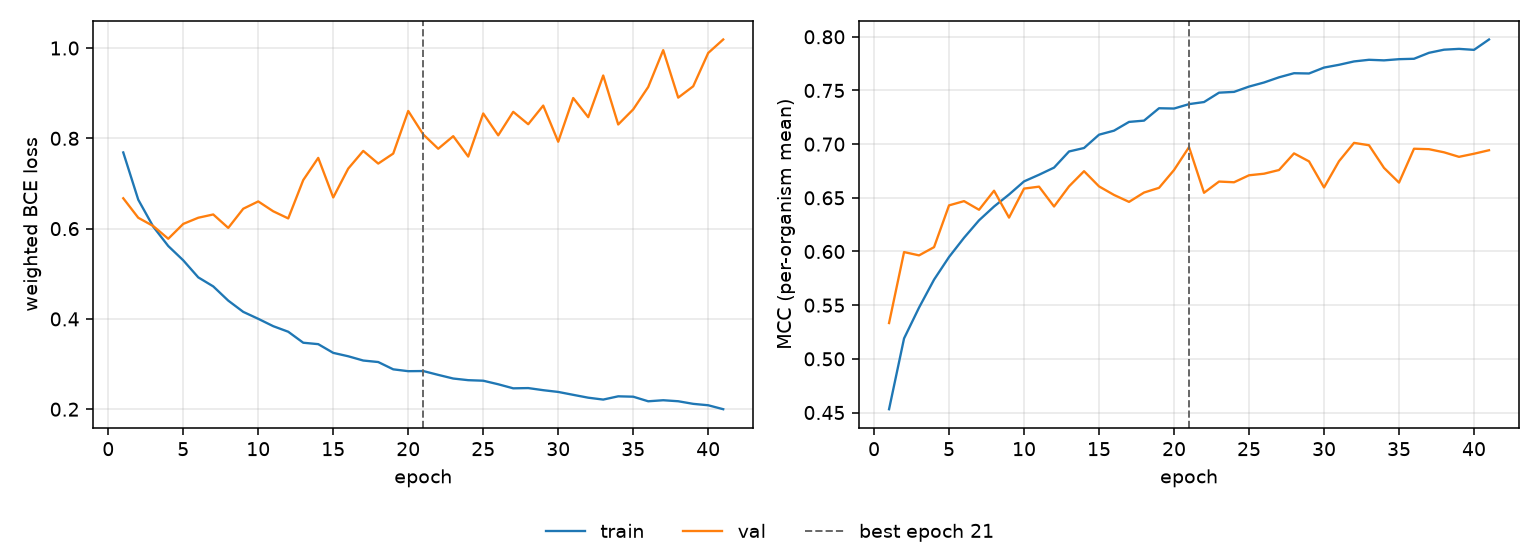

Values plotted in this chart, from the file beside it:
epoch, tr_loss, vl_loss, tr_mcc, vl_mcc, is_best
1, 0.7687, 0.6673, 0.4531, 0.5334, False
2, 0.6641, 0.6241, 0.519, 0.5995, False
3, 0.6043, 0.6057, 0.5478, 0.5964, False
4, 0.5615, 0.5776, 0.5738, 0.6041, False
5, 0.5298, 0.6105, 0.5949, 0.643, False
6, 0.4921, 0.6241, 0.6128, 0.6469, False
7, 0.472, 0.6314, 0.629, 0.6389, False
8, 0.4405, 0.6016, 0.6419, 0.6566, False
9, 0.4156, 0.6441, 0.6531, 0.6316, False
10, 0.4002, 0.6602, 0.6653, 0.6586, False
11, 0.3839, 0.6384, 0.6715, 0.6604, False
12, 0.3716, 0.6226, 0.6781, 0.6419, False
13, 0.3473, 0.7076, 0.6932, 0.6607, False
14, 0.3441, 0.7567, 0.6964, 0.6748, False
15, 0.3248, 0.6691, 0.7088, 0.6606, False
16, 0.3173, 0.733, 0.7126, 0.6527, False
17, 0.3078, 0.7721, 0.7207, 0.6462, False
18, 0.3045, 0.7441, 0.7219, 0.6549, False
19, 0.2883, 0.7663, 0.7334, 0.6593, False
20, 0.2842, 0.8606, 0.7332, 0.6759, False
21, 0.2845, 0.8087, 0.7373, 0.6972, True
22, 0.2761, 0.7769, 0.7392, 0.6547, False
23, 0.268, 0.8048, 0.7479, 0.6651, False
24, 0.2643, 0.7596, 0.7487, 0.6645, False
25, 0.2631, 0.8551, 0.7536, 0.671, False
26, 0.2553, 0.8066, 0.7574, 0.6725, False
27, 0.2463, 0.8587, 0.7623, 0.6759, False
28, 0.2468, 0.8312, 0.7661, 0.6914, False
29, 0.2421, 0.8725, 0.7658, 0.684, False
30, 0.2383, 0.7924, 0.7713, 0.6597, False
31, 0.2318, 0.8893, 0.7739, 0.6841, False
32, 0.2255, 0.8469, 0.777, 0.7012, False
33, 0.2213, 0.9392, 0.7786, 0.699, False
34, 0.2286, 0.8307, 0.778, 0.6779, False
35, 0.2277, 0.8641, 0.7791, 0.6642, False
36, 0.2176, 0.9137, 0.7795, 0.6957, False
37, 0.2199, 0.9953, 0.7851, 0.6953, False
38, 0.2176, 0.8901, 0.788, 0.6924, False
39, 0.2119, 0.9153, 0.7887, 0.6882, False
40, 0.2088, 0.9891, 0.7878, 0.6911, False
41, 0.2, 1.019, 0.7975, 0.6943, False
